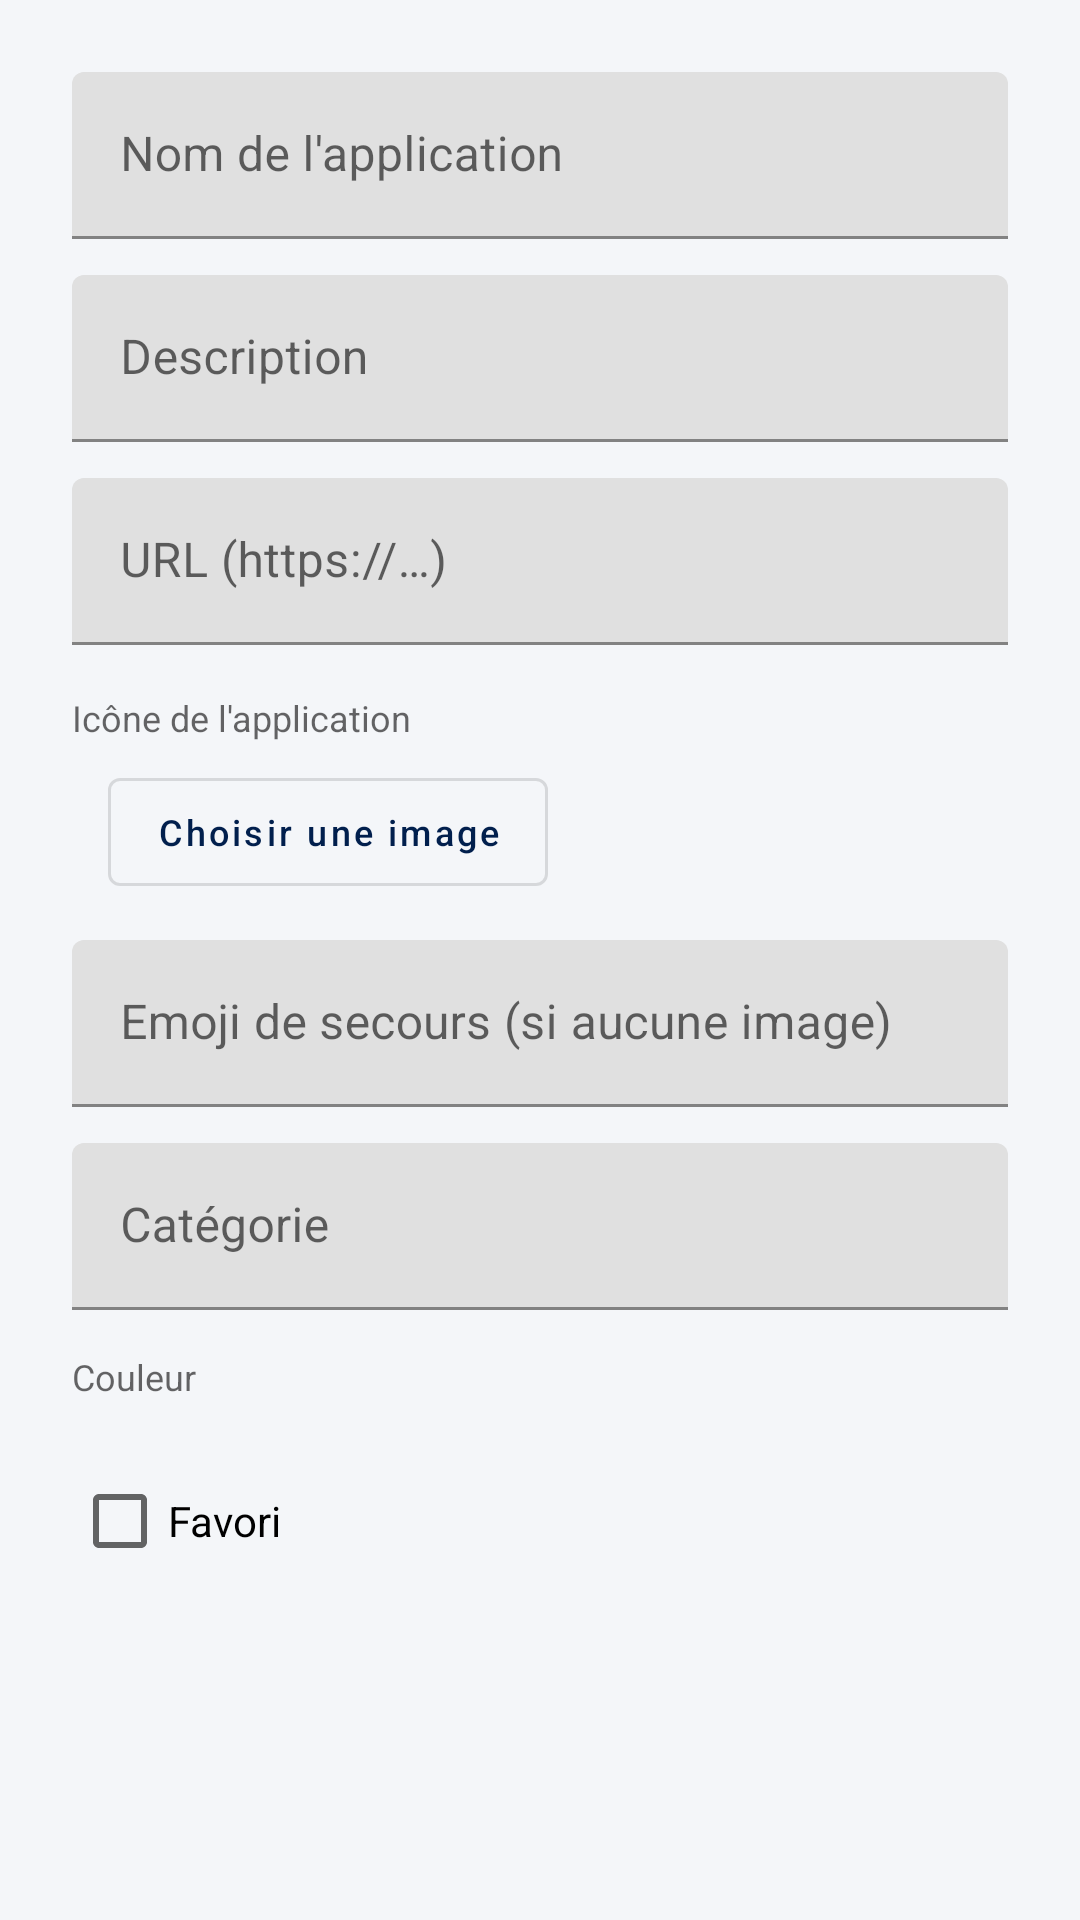

Write the Android layout XML for this screen, with the resource values it uses.
<!-- AndroidManifest.xml: application theme Theme.WebHub -->
<!-- res/layout/dialog_add_edit_webapp.xml -->
<?xml version="1.0" encoding="utf-8"?>
<ScrollView xmlns:android="http://schemas.android.com/apk/res/android"
    xmlns:app="http://schemas.android.com/apk/res-auto"
    xmlns:tools="http://schemas.android.com/tools"
    android:layout_width="match_parent"
    android:layout_height="wrap_content">

    <LinearLayout
        android:layout_width="match_parent"
        android:layout_height="wrap_content"
        android:orientation="vertical"
        android:padding="24dp">

        <com.google.android.material.textfield.TextInputLayout
            android:layout_width="match_parent"
            android:layout_height="wrap_content"
            android:hint="@string/field_name">
            <com.google.android.material.textfield.TextInputEditText
                android:id="@+id/input_name"
                android:layout_width="match_parent"
                android:layout_height="wrap_content"
                android:maxLength="40" />
        </com.google.android.material.textfield.TextInputLayout>

        <com.google.android.material.textfield.TextInputLayout
            android:layout_width="match_parent"
            android:layout_height="wrap_content"
            android:layout_marginTop="12dp"
            android:hint="@string/field_description">
            <com.google.android.material.textfield.TextInputEditText
                android:id="@+id/input_description"
                android:layout_width="match_parent"
                android:layout_height="wrap_content"
                android:maxLength="80" />
        </com.google.android.material.textfield.TextInputLayout>

        <com.google.android.material.textfield.TextInputLayout
            android:layout_width="match_parent"
            android:layout_height="wrap_content"
            android:layout_marginTop="12dp"
            android:hint="@string/field_url">
            <com.google.android.material.textfield.TextInputEditText
                android:id="@+id/input_url"
                android:layout_width="match_parent"
                android:layout_height="wrap_content"
                android:inputType="textUri" />
        </com.google.android.material.textfield.TextInputLayout>

        <TextView
            android:id="@+id/text_url_error"
            android:layout_width="wrap_content"
            android:layout_height="wrap_content"
            android:textColor="@color/danger"
            android:textSize="12sp"
            android:visibility="gone" />

        <TextView
            android:layout_width="wrap_content"
            android:layout_height="wrap_content"
            android:layout_marginTop="16dp"
            android:text="@string/field_icon_image"
            android:textSize="12sp"
            android:textColor="?android:attr/textColorSecondary" />

        <LinearLayout
            android:layout_width="match_parent"
            android:layout_height="wrap_content"
            android:orientation="horizontal"
            android:gravity="center_vertical"
            android:layout_marginTop="6dp">

            <com.google.android.material.imageview.ShapeableImageView
                android:id="@+id/icon_preview"
                android:layout_width="52dp"
                android:layout_height="52dp"
                android:scaleType="centerCrop"
                android:background="@drawable/bg_blob_rounded"
                app:shapeAppearanceOverlay="@style/ShapeAppearance.WebHub.IconCorner"
                android:visibility="gone"
                tools:visibility="visible"
                tools:src="@drawable/ic_star_filled" />

            <com.google.android.material.button.MaterialButton
                android:id="@+id/btn_pick_icon"
                style="@style/Widget.MaterialComponents.Button.OutlinedButton"
                android:layout_width="wrap_content"
                android:layout_height="wrap_content"
                android:layout_marginStart="12dp"
                android:text="@string/action_choose_icon_image"
                android:textAllCaps="false"
                android:textSize="12sp" />

            <com.google.android.material.button.MaterialButton
                android:id="@+id/btn_remove_icon"
                style="@style/Widget.MaterialComponents.Button.TextButton"
                android:layout_width="wrap_content"
                android:layout_height="wrap_content"
                android:text="@string/action_remove_icon_image"
                android:textAllCaps="false"
                android:textSize="12sp"
                android:visibility="gone" />
        </LinearLayout>

        <com.google.android.material.textfield.TextInputLayout
            android:layout_width="match_parent"
            android:layout_height="wrap_content"
            android:layout_marginTop="12dp"
            android:hint="@string/field_icon">
            <com.google.android.material.textfield.TextInputEditText
                android:id="@+id/input_icon"
                android:layout_width="match_parent"
                android:layout_height="wrap_content"
                android:maxLength="4" />
        </com.google.android.material.textfield.TextInputLayout>

        <com.google.android.material.textfield.TextInputLayout
            android:layout_width="match_parent"
            android:layout_height="wrap_content"
            android:layout_marginTop="12dp"
            android:hint="@string/field_category">
            <com.google.android.material.textfield.TextInputEditText
                android:id="@+id/input_category"
                android:layout_width="match_parent"
                android:layout_height="wrap_content"
                android:maxLength="24" />
        </com.google.android.material.textfield.TextInputLayout>

        <TextView
            android:layout_width="wrap_content"
            android:layout_height="wrap_content"
            android:layout_marginTop="14dp"
            android:text="@string/field_color"
            android:textSize="12sp"
            android:textColor="?android:attr/textColorSecondary" />

        <LinearLayout
            android:id="@+id/color_row"
            android:layout_width="match_parent"
            android:layout_height="wrap_content"
            android:orientation="horizontal"
            android:layout_marginTop="6dp" />

        <CheckBox
            android:id="@+id/checkbox_favorite"
            android:layout_width="wrap_content"
            android:layout_height="wrap_content"
            android:layout_marginTop="10dp"
            android:text="@string/action_favorite" />

    </LinearLayout>
</ScrollView>
<!-- resources referenced by this layout -->
<resources>
  <color name="danger">#E4572E</color>
  <!-- drawable bg_blob_rounded (drawable) -->
  <?xml version="1.0" encoding="utf-8"?>
  <shape xmlns:android="http://schemas.android.com/apk/res/android" android:shape="rectangle">
      <corners android:radius="14dp" />
      <solid android:color="#14315C" />
  </shape>
  <!-- drawable ic_star_filled (drawable) -->
  <?xml version="1.0" encoding="utf-8"?>
  <vector xmlns:android="http://schemas.android.com/apk/res/android"
      android:width="24dp"
      android:height="24dp"
      android:viewportWidth="24"
      android:viewportHeight="24"
      android:tint="#FFFFFF">
      <path android:fillColor="#FF000000" android:pathData="M12,2 L15.09,8.26 22,9.27 17,14.14 18.18,21 12,17.77 5.82,21 7,14.14 2,9.27 8.91,8.26 Z"/>
  </vector>
  <string name="action_choose_icon_image">Choisir une image</string>
  <string name="action_favorite">Favori</string>
  <string name="action_remove_icon_image">Retirer l\'image</string>
  <string name="field_category">Catégorie</string>
  <string name="field_color">Couleur</string>
  <string name="field_description">Description</string>
  <string name="field_icon">Emoji de secours (si aucune image)</string>
  <string name="field_icon_image">Icône de l\'application</string>
  <string name="field_name">Nom de l\'application</string>
  <string name="field_url">URL (https://…)</string>
  <style name="ShapeAppearance.WebHub.IconCorner" parent="ShapeAppearance.MaterialComponents.SmallComponent">
          <item name="cornerSize">14dp</item>
      </style>
  <style name="Theme.WebHub" parent="Theme.MaterialComponents.DayNight.NoActionBar">
          <item name="colorPrimary">@color/primary_navy</item>
          <item name="colorPrimaryDark">@color/primary_navy</item>
          <item name="colorAccent">@color/accent</item>
          <item name="colorSurface">@color/surface_light</item>
          <item name="android:windowBackground">@color/bg_light</item>
          <item name="android:statusBarColor" tools:targetApi="lollipop">@color/primary_navy</item>
          <item name="android:navigationBarColor" tools:targetApi="lollipop">@color/primary_navy</item>
      </style>
  <color name="primary_navy">#011F4D</color>
  <color name="accent">#00E5D0</color>
  <color name="surface_light">#FFFFFF</color>
  <color name="bg_light">#F4F6F9</color>
</resources>
